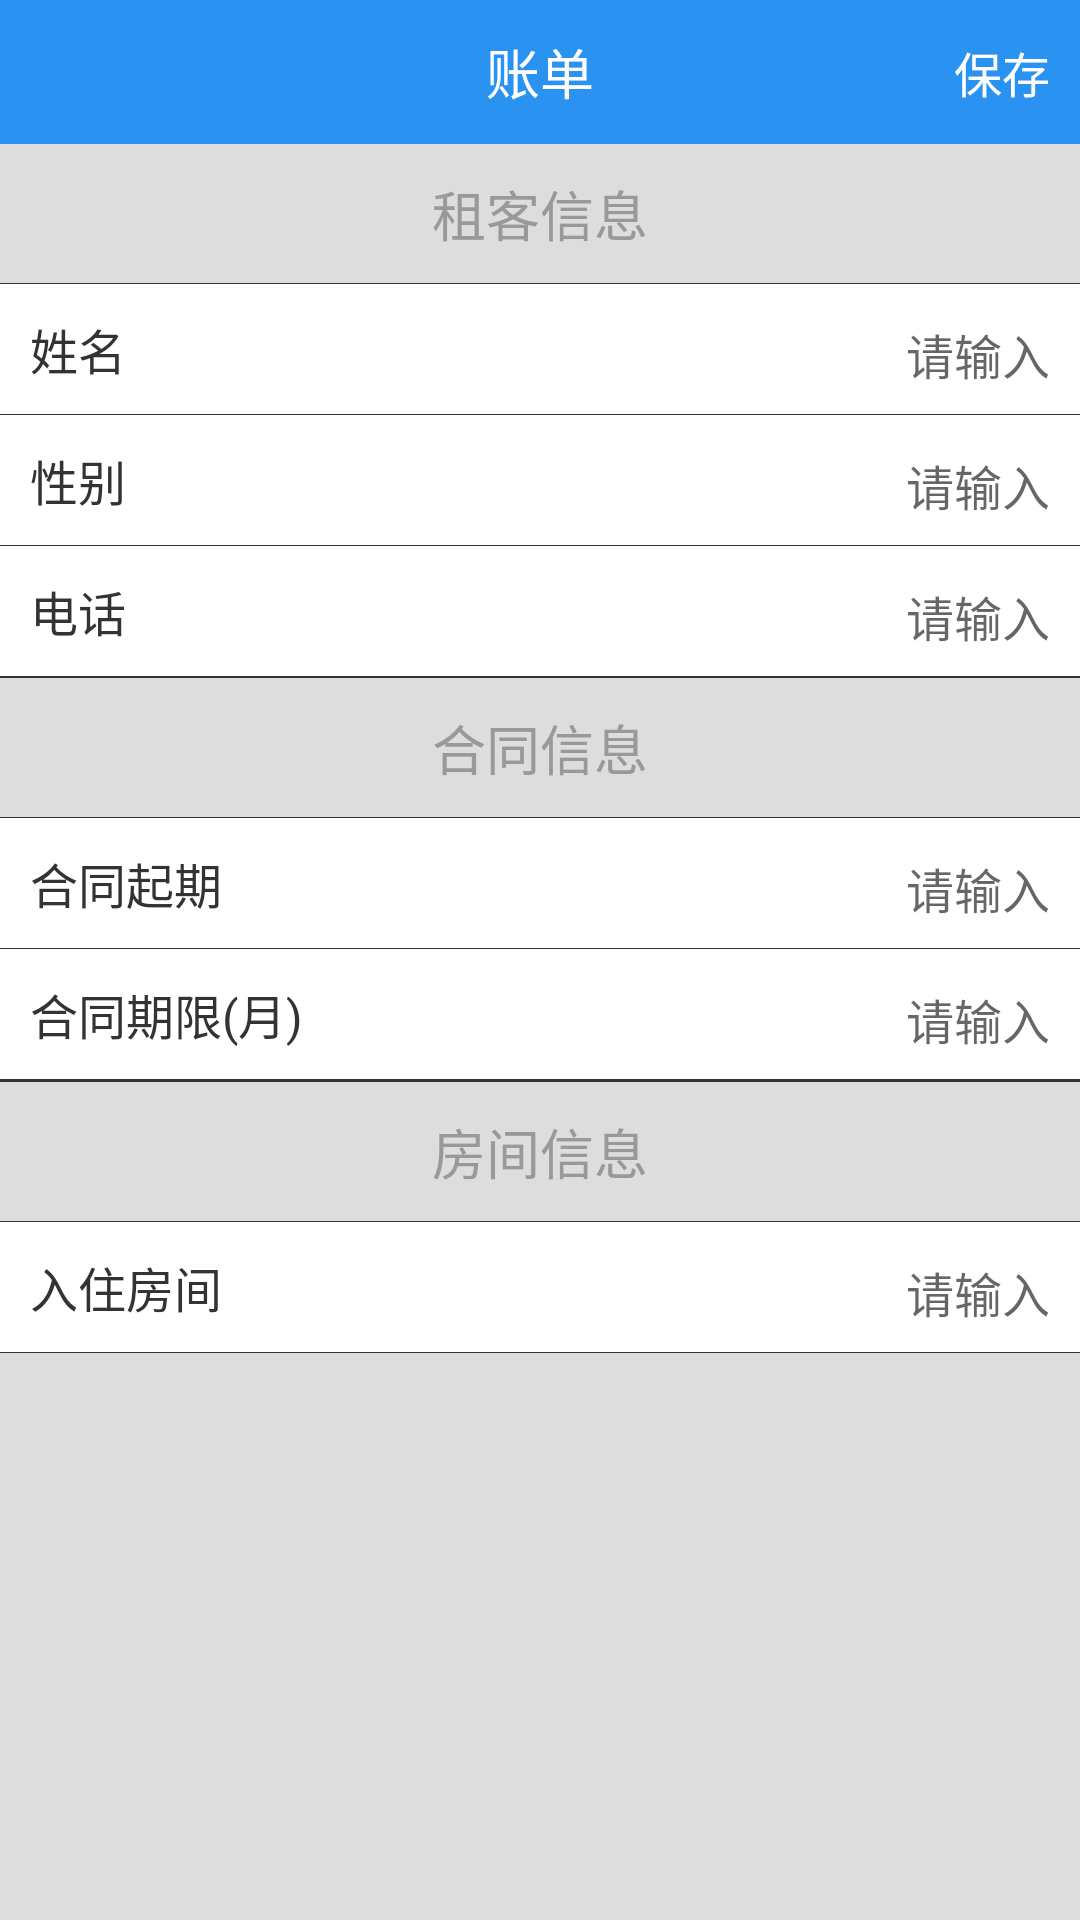

Android layout source for this screen:
<!-- AndroidManifest.xml: application theme AppTheme -->
<!-- res/layout/activity_add_tenant.xml -->
<LinearLayout xmlns:android="http://schemas.android.com/apk/res/android"
    android:layout_width="match_parent"
    android:layout_height="match_parent"
    android:background="@color/gray_bg"
    android:orientation="vertical">

    
    <include layout="@layout/include_title_bar"/>

    <ScrollView
        android:layout_width="match_parent"
        android:layout_height="match_parent">

        <LinearLayout
            android:layout_width="match_parent"
            android:layout_height="match_parent"
            android:orientation="vertical"
            >

            
            <TextView
                style="@style/middle_title"
                android:text="@string/tenant_info"
                />

            <View
                android:layout_width="match_parent"
                android:layout_height="0.1dp"
                android:background="@color/gray_border"
                />

            
            <LinearLayout
                android:layout_width="match_parent"
                android:layout_height="wrap_content"
                android:background="@color/white"
                android:orientation="horizontal"
                >

                <TextView
                    style="@style/input_item"
                    android:text="@string/name"
                    />

                <EditText
                    android:id="@+id/name_input"
                    style="@style/input"

                    />
            </LinearLayout>

            <View
                android:layout_width="match_parent"
                android:layout_height="0.1dp"
                android:background="@color/gray_border"
                />

            
            <LinearLayout
                android:layout_width="match_parent"
                android:layout_height="wrap_content"
                android:background="@color/white"
                android:orientation="horizontal"
                >

                <TextView
                    style="@style/input_item"
                    android:text="@string/sex"
                    />

                <EditText
                    android:id="@+id/sex_input"
                    style="@style/input"

                    />
            </LinearLayout>

            <View
                android:layout_width="match_parent"
                android:layout_height="0.1dp"
                android:background="@color/gray_border"
                />

            
            <LinearLayout
                android:layout_width="match_parent"
                android:layout_height="wrap_content"
                android:background="@color/white"
                android:orientation="horizontal"
                >

                <TextView
                    style="@style/input_item"
                    android:text="@string/phone"
                    />

                <EditText
                    android:id="@+id/phone_input"
                    style="@style/input"
                    android:inputType="phone"

                    />
            </LinearLayout>

            <View style="@style/split_line"/>

            

            <LinearLayout style="@style/white_board">

                <TextView
                    style="@style/input_item"
                    android:text="@string/id_card"
                    />

                <EditText style="@style/input"
                    android:id="@+id/id_card"
                    />

            </LinearLayout>

            <View
                android:layout_width="match_parent"
                android:layout_height="0.1dp"
                android:background="@color/gray_border"
                />


            
            <TextView style="@style/middle_title"
                android:text="@string/contract_info"
                />

            <View
                android:layout_width="match_parent"
                android:layout_height="0.1dp"
                android:background="@color/gray_border"
                />

            
            <LinearLayout
                android:layout_width="match_parent"
                android:layout_height="wrap_content"
                android:background="@color/white"
                android:orientation="horizontal"
                >

                <TextView
                    style="@style/input_item"
                    android:text="@string/contract_begin_date"
                    />

                <EditText
                    android:id="@+id/begin_date"
                    style="@style/input"
                    android:focusable="false"
                    />

            </LinearLayout>

            <View
                android:layout_width="match_parent"
                android:layout_height="0.1dp"
                android:background="@color/gray_border"
                />

            
            <LinearLayout
                android:layout_width="match_parent"
                android:layout_height="wrap_content"
                android:background="@color/white"
                android:orientation="horizontal"
                >

                <TextView
                    style="@style/input_item"
                    android:text="@string/contract_term"
                    />

                <EditText style="@style/input"
                    android:id="@+id/term_input"
                    android:inputType="number"
                    />

            </LinearLayout>

            <View
                android:layout_width="match_parent"
                android:layout_height="0.1dp"
                android:background="@color/gray_border"
                />

            
            <LinearLayout style="@style/white_board">

                <TextView style="@style/input_item"
                    android:text="@string/month_rent"
                    />

                <EditText style="@style/input"
                    android:id="@+id/rent_input"
                    android:inputType="numberDecimal"

                    />
            </LinearLayout>

            <View style="@style/split_line"/>

            
            <LinearLayout style="@style/white_board">

                <TextView style="@style/input_item"
                    android:text="@string/payment_method"
                    />

                <EditText style="@style/input"
                    android:id="@+id/payment_method"
                    android:inputType="number"

                    />
            </LinearLayout>

            <View
                android:layout_width="match_parent"
                android:layout_height="0.1dp"
                android:background="@color/gray_border"
                />

            
            <TextView
                style="@style/middle_title"
                android:text="@string/room_info"
                />

            <View
                android:layout_width="match_parent"
                android:layout_height="0.1dp"
                android:background="@color/gray_border"
                />

            
            <LinearLayout
                android:layout_width="match_parent"
                android:layout_height="wrap_content"
                android:background="@color/white"
                android:orientation="horizontal"
                >

                <TextView
                    style="@style/input_item"
                    android:text="@string/check_in_room"
                    />

                <EditText
                    android:id="@+id/check_in_room"
                    android:focusable="false"
                    style="@style/input"
                    />
            </LinearLayout>

            <View style="@style/split_line"
                android:layout_marginBottom="50dp"
                />

        </LinearLayout>
    </ScrollView>

</LinearLayout>
<!-- res/layout/include_title_bar.xml (included above) -->
<RelativeLayout xmlns:android="http://schemas.android.com/apk/res/android"
    android:layout_width="match_parent"
    android:layout_height="48dp"
    android:background="@color/colorPrimary">

    <ImageView
        android:id="@+id/go_back"
        android:layout_width="wrap_content"
        android:layout_height="wrap_content"
        android:src="@mipmap/icon_back"
        android:padding="5dp"
        android:layout_gravity="center_vertical"
        android:visibility="gone"
        />

    <TextView
        android:id="@+id/top_title"
        android:layout_width="wrap_content"
        android:layout_height="wrap_content"
        android:text="@string/bill"
        android:textColor="@color/white"
        android:textSize="18sp"
        android:layout_centerInParent="true"
        />

    <TextView
        android:id="@+id/top_right_text"
        android:layout_width="wrap_content"
        android:layout_height="match_parent"
        android:textSize="16sp"
        android:textColor="@color/white"
        android:text="@string/save"
        android:layout_alignParentRight="true"
        android:gravity="center"
        android:paddingLeft="20dp"
        android:paddingRight="10dp" />

</RelativeLayout>
<!-- resources referenced by this layout -->
<resources>
  <color name="colorPrimary">#2A92F1</color>
  <color name="gray_bg">#DDDDDD</color>
  <color name="gray_border">#333333</color>
  <color name="white">#FFFFFF</color>
  <!-- mipmap icon_back: png bitmap (mipmap-xhdpi, 1487 bytes) -->
  <string name="bill">账单</string>
  <string name="check_in_room">入住房间</string>
  <string name="contract_begin_date">合同起期</string>
  <string name="contract_info">合同信息</string>
  <string name="contract_term">合同期限(月)</string>
  <string name="id_card">身份证</string>
  <string name="month_rent">每月租金(元)</string>
  <string name="name">姓名</string>
  <string name="payment_method">付款方式</string>
  <string name="phone">电话</string>
  <string name="room_info">房间信息</string>
  <string name="save">保存</string>
  <string name="sex">性别</string>
  <string name="tenant_info">租客信息</string>
  <style name="input">
          <item name="android:layout_width">match_parent</item>
          <item name="android:layout_height">wrap_content</item>
          <item name="android:gravity">right</item>
          <item name="android:hint">@string/input</item>
          <item name="android:background">@null</item>
          <item name="android:textColor">@color/black_text</item>
          <item name="android:padding">10dp</item>
          <item name="android:textSize">16sp</item>
      </style>
  <style name="input_item">
          <item name="android:layout_width">wrap_content</item>
          <item name="android:layout_height">wrap_content</item>
          <item name="android:textSize">16sp</item>
          <item name="android:textColor">@color/black_text</item>
          <item name="android:padding">10dp</item>
      </style>
  <style name="middle_title">
          <item name="android:layout_width">match_parent</item>
          <item name="android:layout_height">wrap_content</item>
          <item name="android:gravity">center</item>
          <item name="android:textColor">@color/gray_text</item>
          <item name="android:textSize">18sp</item>
          <item name="android:layout_marginTop">10dp</item>
          <item name="android:layout_marginBottom">10dp</item>
      </style>
  <style name="split_line">
          <item name="android:layout_width">match_parent</item>
          <item name="android:layout_height">0.1dp</item>
          <item name="android:background">@color/gray_border</item>
      </style>
  <style name="AppTheme" parent="Theme.AppCompat.Light.DarkActionBar">
          
          <item name="colorPrimary">@color/colorPrimary</item>
          <item name="colorPrimaryDark">@color/colorPrimaryDark</item>
          <item name="colorAccent">@color/colorAccent</item>
      </style>
  <string name="input">请输入</string>
  <color name="black_text">#333</color>
  <color name="gray_text">#999</color>
  <color name="colorPrimaryDark">#303F9F</color>
  <color name="colorAccent">#FF4081</color>
</resources>
